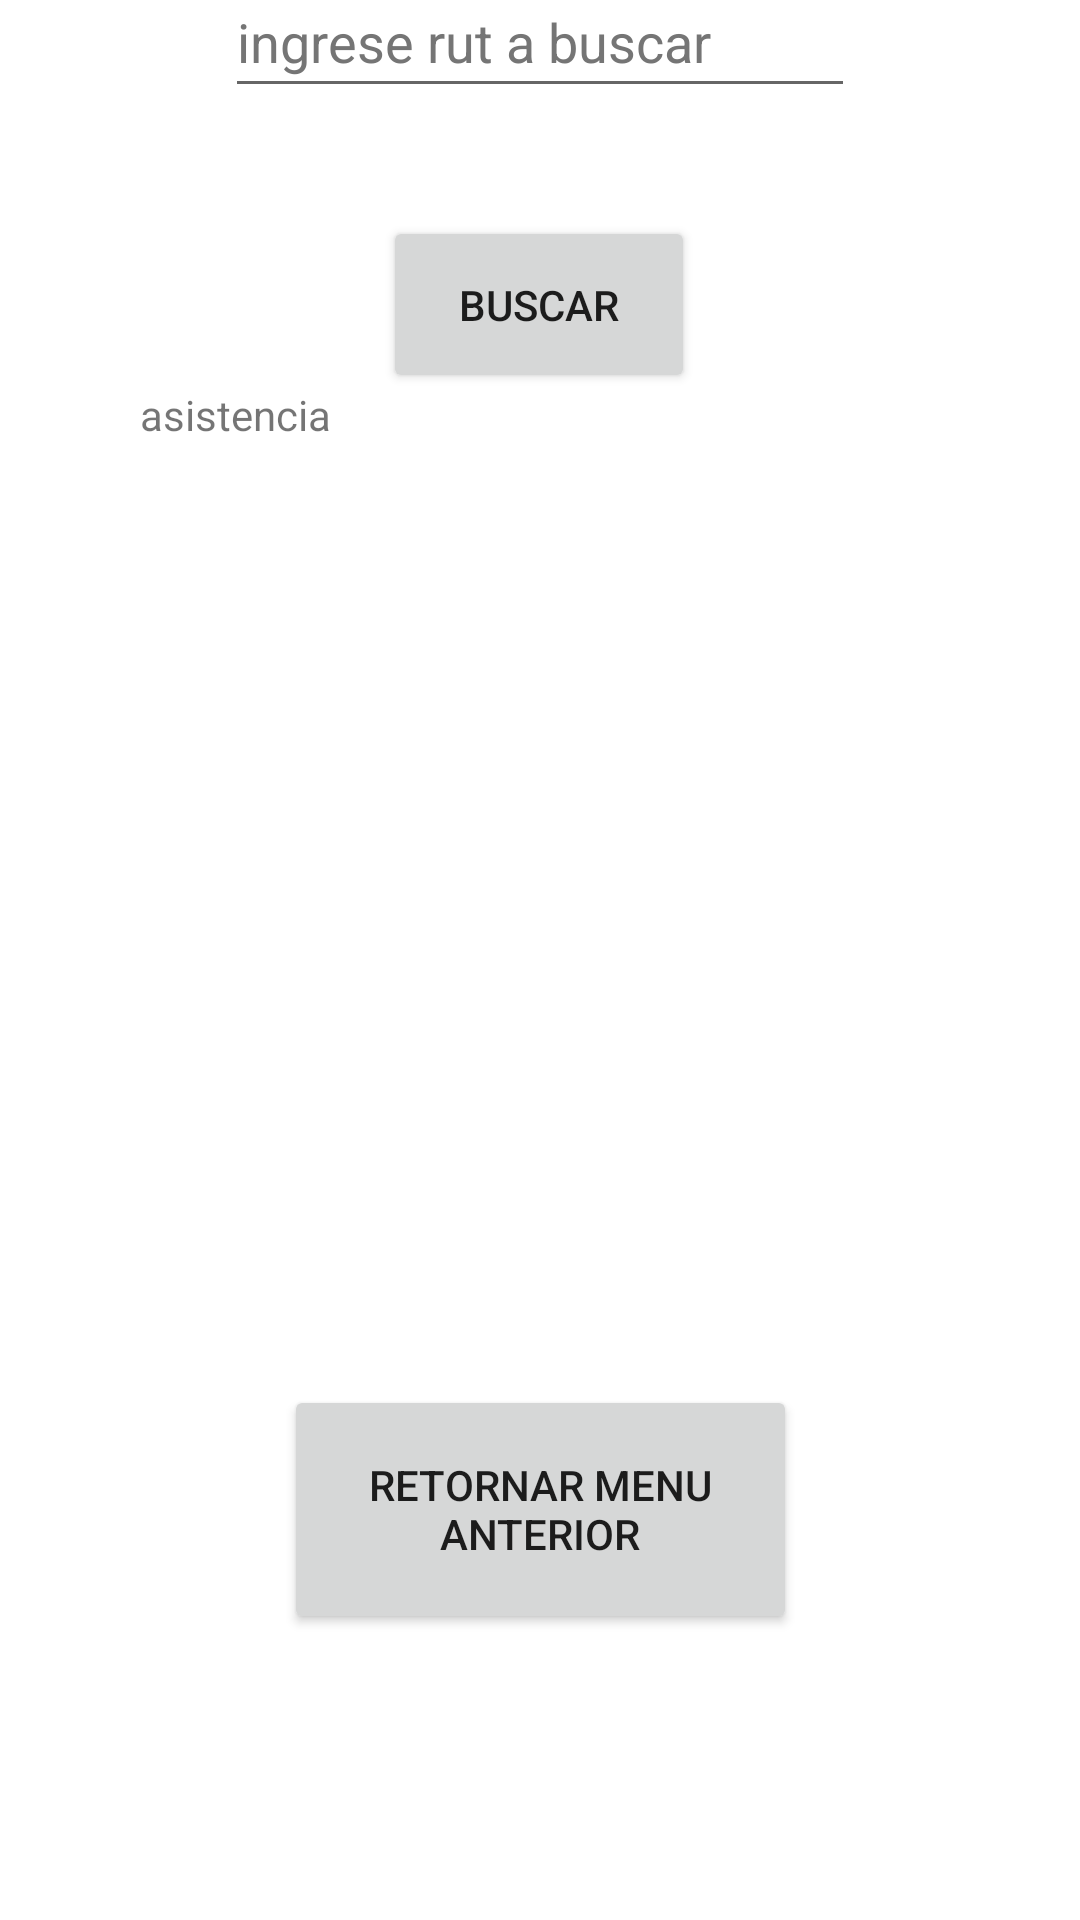

Android layout source for this screen:
<!-- AndroidManifest.xml: application theme Theme.ProyectoDAA -->
<!-- res/layout/activity_ver_asistencia_aa.xml -->
<?xml version="1.0" encoding="utf-8"?>
<androidx.constraintlayout.widget.ConstraintLayout xmlns:android="http://schemas.android.com/apk/res/android"
    xmlns:app="http://schemas.android.com/apk/res-auto"
    xmlns:tools="http://schemas.android.com/tools"
    android:layout_width="match_parent"
    android:layout_height="match_parent"
    tools:context=".verAsistenciaAA">

    <EditText
        android:id="@+id/rutVerAsistencia"
        android:layout_width="wrap_content"
        android:layout_height="wrap_content"
        android:layout_marginStart="101dp"
        android:layout_marginTop="43dp"
        android:layout_marginEnd="101dp"
        android:layout_marginBottom="18dp"
        android:autofillHints=""
        android:ems="10"
        android:hint="@string/ingrese_rut_a_buscar"
        android:inputType="textPersonName"
        android:minHeight="48dp"
        android:textColorHint="#757575"
        app:layout_constraintBottom_toTopOf="@+id/b9.1"
        app:layout_constraintEnd_toEndOf="parent"
        app:layout_constraintStart_toStartOf="parent"
        app:layout_constraintTop_toTopOf="parent" />

    <Button
        android:id="@+id/b9.1"
        android:layout_width="104dp"
        android:layout_height="59dp"
        android:layout_marginStart="153dp"
        android:layout_marginTop="18dp"
        android:layout_marginEnd="154dp"
        android:layout_marginBottom="564dp"
        android:text="@string/buscar"
        app:layout_constraintBottom_toBottomOf="parent"
        app:layout_constraintEnd_toEndOf="parent"
        app:layout_constraintStart_toStartOf="parent"
        app:layout_constraintTop_toBottomOf="@+id/rutVerAsistencia" />

    <TextView
        android:id="@+id/asistenciaTextView"
        android:layout_width="267dp"
        android:layout_height="324dp"
        android:layout_marginStart="72dp"
        android:layout_marginTop="25dp"
        android:layout_marginEnd="72dp"
        android:layout_marginBottom="215dp"
        android:text="@string/asistencia"
        app:layout_constraintBottom_toBottomOf="parent"
        app:layout_constraintEnd_toEndOf="parent"
        app:layout_constraintStart_toStartOf="parent"
        app:layout_constraintTop_toBottomOf="@+id/b9.1" />

    <Button
        android:id="@+id/b9.2"
        android:layout_width="171dp"
        android:layout_height="83dp"
        android:layout_marginStart="120dp"
        android:layout_marginTop="23dp"
        android:layout_marginEnd="120dp"
        android:layout_marginBottom="109dp"
        android:text="@string/retornar_menu_anterior"
        app:layout_constraintBottom_toBottomOf="parent"
        app:layout_constraintEnd_toEndOf="parent"
        app:layout_constraintStart_toStartOf="parent"
        app:layout_constraintTop_toBottomOf="@+id/asistenciaTextView" />
</androidx.constraintlayout.widget.ConstraintLayout>
<!-- resources referenced by this layout -->
<resources>
  <string name="asistencia">asistencia</string>
  <string name="buscar">buscar</string>
  <string name="ingrese_rut_a_buscar">ingrese rut a buscar</string>
  <string name="retornar_menu_anterior">Retornar menu anterior</string>
  <style name="Theme.ProyectoDAA" parent="Theme.MaterialComponents.DayNight.DarkActionBar">
          
          <item name="colorPrimary">@color/purple_500</item>
          <item name="colorPrimaryVariant">@color/purple_700</item>
          <item name="colorOnPrimary">@color/white</item>
          
          <item name="colorSecondary">@color/teal_200</item>
          <item name="colorSecondaryVariant">@color/teal_700</item>
          <item name="colorOnSecondary">@color/black</item>
          
          <item name="android:statusBarColor" tools:targetApi="l">?attr/colorPrimaryVariant</item>
          
      </style>
  <!-- not gathered from this repository: default colours our renderer supplied (Android Studio template values) -->
  <color name="purple_500">#FF6200EE</color>
  <color name="purple_700">#FF3700B3</color>
  <color name="teal_200">#FF03DAC5</color>
  <color name="teal_700">#FF018786</color>
  <color name="black">#FF000000</color>
  <color name="white">#FFFFFFFF</color>
</resources>
